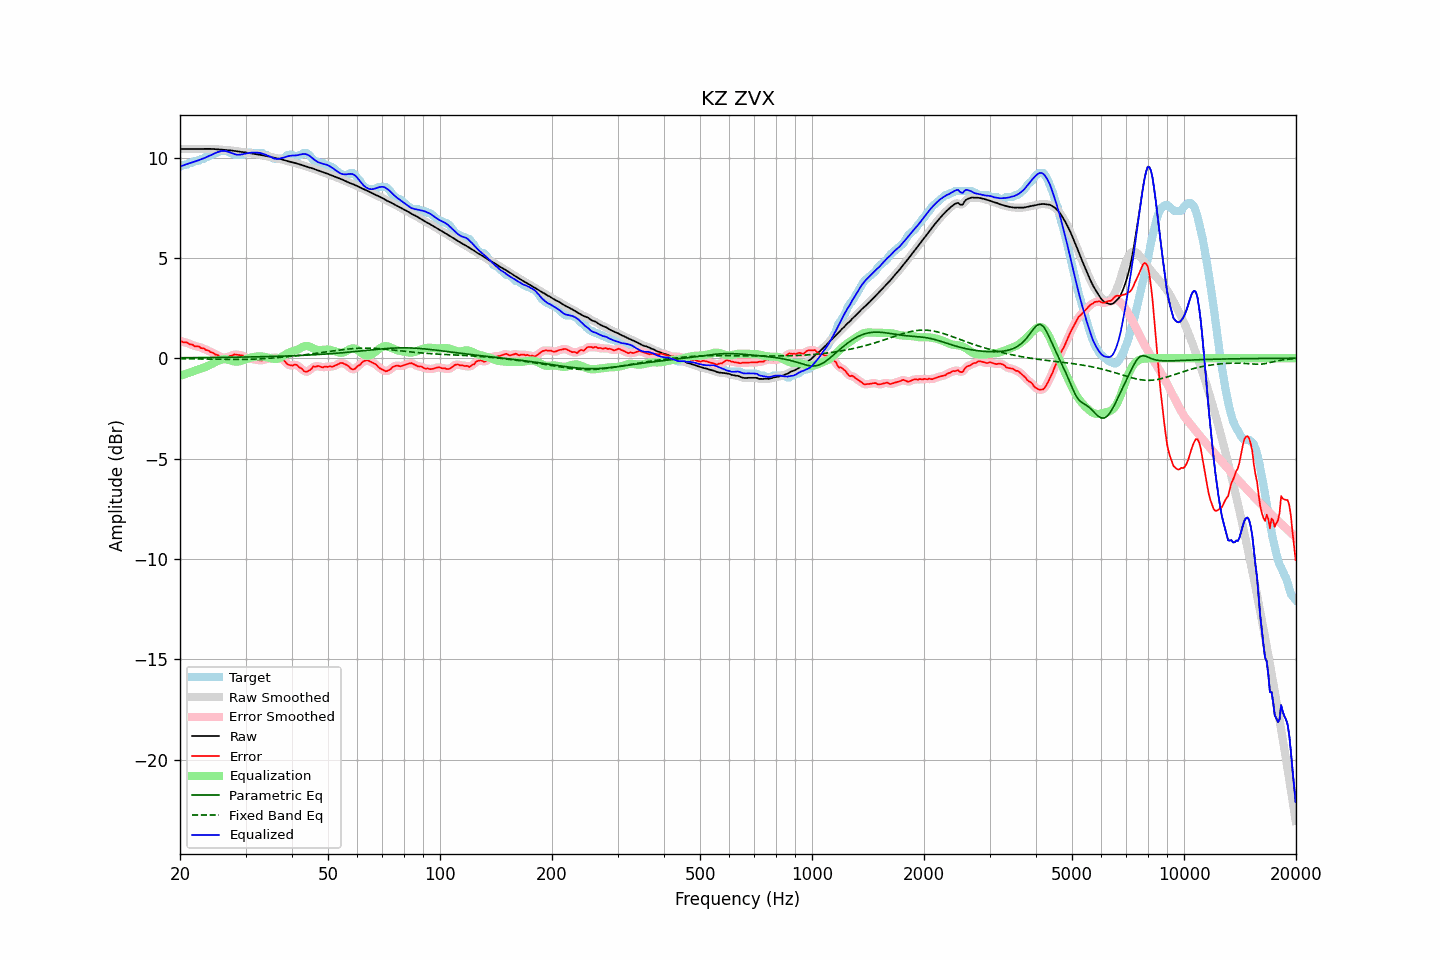

The table this chart was drawn from, first rows:
frequency, raw, error, smoothed, error_smoothed, equalization, parametric_eq, fixed_band_eq, equalized_raw, equalized_smoothed, target
20.00, 10.42, 0.88, 10.42, 0.87, -0.87, 0.02, -0.02, 9.55, 9.55, 9.54
20.20, 10.43, 0.84, 10.43, 0.84, -0.85, 0.02, -0.02, 9.58, 9.58, 9.59
20.40, 10.43, 0.79, 10.43, 0.82, -0.82, 0.02, -0.02, 9.61, 9.61, 9.64
20.61, 10.43, 0.79, 10.43, 0.79, -0.79, 0.03, -0.02, 9.64, 9.64, 9.64
20.81, 10.43, 0.79, 10.43, 0.77, -0.76, 0.03, -0.03, 9.67, 9.67, 9.64
21.02, 10.43, 0.75, 10.43, 0.75, -0.74, 0.03, -0.03, 9.69, 9.69, 9.68
21.23, 10.43, 0.69, 10.43, 0.72, -0.71, 0.03, -0.03, 9.72, 9.72, 9.74
21.44, 10.43, 0.69, 10.43, 0.68, -0.68, 0.03, -0.03, 9.74, 9.74, 9.74
21.66, 10.43, 0.67, 10.43, 0.64, -0.66, 0.03, -0.03, 9.77, 9.77, 9.76
21.87, 10.43, 0.60, 10.43, 0.62, -0.63, 0.03, -0.03, 9.80, 9.80, 9.83
22.09, 10.43, 0.59, 10.43, 0.60, -0.60, 0.03, -0.03, 9.83, 9.83, 9.84
22.31, 10.43, 0.59, 10.43, 0.58, -0.58, 0.03, -0.03, 9.85, 9.85, 9.84
22.54, 10.43, 0.58, 10.43, 0.56, -0.55, 0.03, -0.03, 9.88, 9.88, 9.85
22.76, 10.43, 0.51, 10.43, 0.53, -0.52, 0.03, -0.04, 9.91, 9.91, 9.93
22.99, 10.43, 0.49, 10.43, 0.50, -0.50, 0.03, -0.04, 9.94, 9.94, 9.94
23.22, 10.44, 0.49, 10.44, 0.46, -0.46, 0.03, -0.04, 9.97, 9.97, 9.95
23.45, 10.44, 0.41, 10.44, 0.44, -0.43, 0.03, -0.04, 10.01, 10.01, 10.02
23.69, 10.44, 0.40, 10.44, 0.39, -0.40, 0.03, -0.04, 10.04, 10.04, 10.04
23.92, 10.44, 0.37, 10.44, 0.35, -0.36, 0.04, -0.04, 10.08, 10.08, 10.07
24.16, 10.43, 0.30, 10.43, 0.32, -0.32, 0.04, -0.04, 10.12, 10.12, 10.13
24.40, 10.43, 0.29, 10.43, 0.28, -0.28, 0.04, -0.05, 10.15, 10.15, 10.14
24.65, 10.43, 0.25, 10.42, 0.24, -0.24, 0.04, -0.05, 10.19, 10.19, 10.18
24.89, 10.42, 0.18, 10.42, 0.21, -0.19, 0.04, -0.05, 10.23, 10.23, 10.24
25.14, 10.41, 0.17, 10.41, 0.16, -0.15, 0.04, -0.05, 10.26, 10.26, 10.24
25.39, 10.40, 0.13, 10.40, 0.11, -0.12, 0.04, -0.05, 10.29, 10.29, 10.27
25.65, 10.40, 0.06, 10.40, 0.08, -0.09, 0.04, -0.05, 10.31, 10.31, 10.34
25.91, 10.39, 0.05, 10.39, 0.05, -0.06, 0.04, -0.05, 10.33, 10.33, 10.34
26.16, 10.38, 0.04, 10.38, 0.03, -0.05, 0.04, -0.05, 10.33, 10.33, 10.34
26.43, 10.38, 0.04, 10.38, 0.03, -0.05, 0.04, -0.06, 10.33, 10.33, 10.34
26.69, 10.37, 0.03, 10.37, 0.05, -0.06, 0.05, -0.06, 10.31, 10.31, 10.34
26.96, 10.37, 0.07, 10.37, 0.07, -0.08, 0.05, -0.06, 10.29, 10.29, 10.30
27.23, 10.36, 0.12, 10.36, 0.10, -0.10, 0.05, -0.06, 10.26, 10.26, 10.24
27.50, 10.35, 0.11, 10.35, 0.13, -0.12, 0.05, -0.06, 10.23, 10.23, 10.24
27.77, 10.34, 0.16, 10.34, 0.16, -0.15, 0.05, -0.06, 10.20, 10.20, 10.18
28.05, 10.33, 0.19, 10.33, 0.17, -0.16, 0.05, -0.06, 10.17, 10.17, 10.14
28.33, 10.32, 0.18, 10.32, 0.18, -0.17, 0.05, -0.06, 10.15, 10.15, 10.14
28.62, 10.31, 0.17, 10.31, 0.17, -0.17, 0.05, -0.06, 10.14, 10.14, 10.14
28.90, 10.29, 0.15, 10.29, 0.16, -0.15, 0.05, -0.06, 10.14, 10.14, 10.14
29.19, 10.28, 0.14, 10.28, 0.15, -0.13, 0.06, -0.06, 10.15, 10.15, 10.14
29.48, 10.27, 0.14, 10.27, 0.12, -0.11, 0.06, -0.06, 10.17, 10.17, 10.14
29.78, 10.26, 0.08, 10.26, 0.08, -0.08, 0.06, -0.06, 10.19, 10.19, 10.18
30.08, 10.25, 0.01, 10.25, 0.03, -0.05, 0.06, -0.06, 10.21, 10.21, 10.24
30.38, 10.24, -0.00, 10.24, -0.00, -0.02, 0.06, -0.05, 10.22, 10.22, 10.24
30.68, 10.22, -0.02, 10.22, -0.02, 0.01, 0.06, -0.05, 10.23, 10.23, 10.24
30.99, 10.21, -0.03, 10.21, -0.03, 0.03, 0.06, -0.05, 10.24, 10.24, 10.24
31.30, 10.19, -0.05, 10.19, -0.04, 0.05, 0.07, -0.05, 10.25, 10.25, 10.24
31.61, 10.18, -0.06, 10.18, -0.06, 0.07, 0.07, -0.04, 10.25, 10.25, 10.24
31.93, 10.17, -0.07, 10.17, -0.07, 0.08, 0.07, -0.04, 10.25, 10.25, 10.24
32.24, 10.16, -0.08, 10.16, -0.08, 0.09, 0.07, -0.04, 10.25, 10.25, 10.24
32.57, 10.15, -0.09, 10.15, -0.10, 0.09, 0.07, -0.03, 10.24, 10.24, 10.24
32.89, 10.13, -0.11, 10.13, -0.10, 0.09, 0.07, -0.03, 10.22, 10.22, 10.24
33.22, 10.12, -0.12, 10.12, -0.10, 0.09, 0.08, -0.03, 10.20, 10.20, 10.24
33.55, 10.10, -0.07, 10.10, -0.09, 0.08, 0.08, -0.02, 10.18, 10.18, 10.17
33.89, 10.09, -0.05, 10.09, -0.06, 0.06, 0.08, -0.02, 10.15, 10.15, 10.14
34.23, 10.07, -0.06, 10.07, -0.04, 0.04, 0.08, -0.01, 10.12, 10.12, 10.13
34.57, 10.06, -0.01, 10.06, -0.03, 0.02, 0.08, -0.01, 10.08, 10.08, 10.07
34.92, 10.04, 0.00, 10.04, -0.01, 0.00, 0.09, 0.00, 10.04, 10.04, 10.04
35.27, 10.02, -0.01, 10.02, 0.02, -0.01, 0.09, 0.01, 10.01, 10.01, 10.03
35.62, 10.00, 0.04, 10.00, 0.03, -0.03, 0.09, 0.01, 9.97, 9.97, 9.96
35.97, 9.98, 0.04, 9.98, 0.03, -0.03, 0.09, 0.02, 9.94, 9.95, 9.94
... 635 more rows
